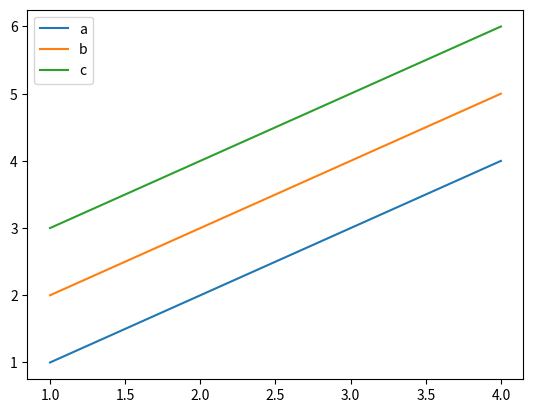

Write Python code to recreate this figure.
import pandas as pd
import numpy as np
import matplotlib.pyplot as plt



#创建series
# s1=pd.Series([1,2,np.nan]);
# s2=pd.Series(data=[1,2,3],index=['a','b','c']);
#
# datas=pd.date_range('20130101',periods=6)
# df1=pd.DataFrame(np.random.randn(6,4),index=datas,columns=list('ABCD'))
# data = {'state':['Ohino','Ohino','Ohino','Nevada','Nevada'],
#         'year':[2003,2001,2002,2001,2002],
#         'pop':[1.5,1.7,3.6,2.4,2.9]}
# index=[4,3,2,1,0]
# df2=pd.DataFrame(data,index=index)
#df1.head()
#df1.tail(2)

#df2.plot()

#ts = pd.Series(np.random.randn(1000), index=pd.date_range('1/1/2000', periods=1000))
#ts = ts.cumsum()
#df3 = pd.DataFrame(np.random.randn(1000, 4), index=ts.index, columns=list('ABCD'))
#df3 = df3.cumsum()
#plt.figure();
#df3.plot();



# df3=df2.sort_values(by='year')

data = [[1,2,3],[4,5,6]]
index = [1,4]
columns=['a','b','c']
df = pd.DataFrame(data=data, index=index, columns=columns)
print(df)

df.plot()

print("end")